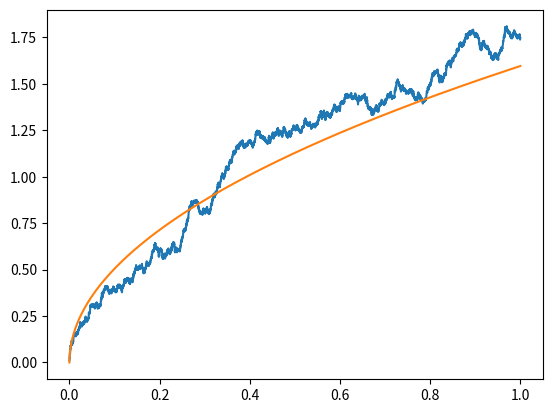

Here is the Python script that generated this plot:
# -*- coding: utf-8 -*-
"""
Created on Fri May 19 16:04:28 2017

@author: thinkpad
"""

import numpy as np
import matplotlib.pyplot as plt 
def sign(x):
    return 2*(x>=0)-1
    
N=10000
m=10

Res=[]
for i in range(m):
    dW = np.random.normal(0,1,N+1)/np.sqrt(N)
    #starting from 0    
    #dW[0]=0
    W = np.cumsum(dW)
    Res.append(np.cumsum(sign(W)*dW))
Res=np.array(Res)
Res = np.mean(Res,axis=0)
X=np.arange(N+1)/N
plt.plot(X,Res)
plt.plot(X,2*np.sqrt(X*2/np.pi))
plt.show()